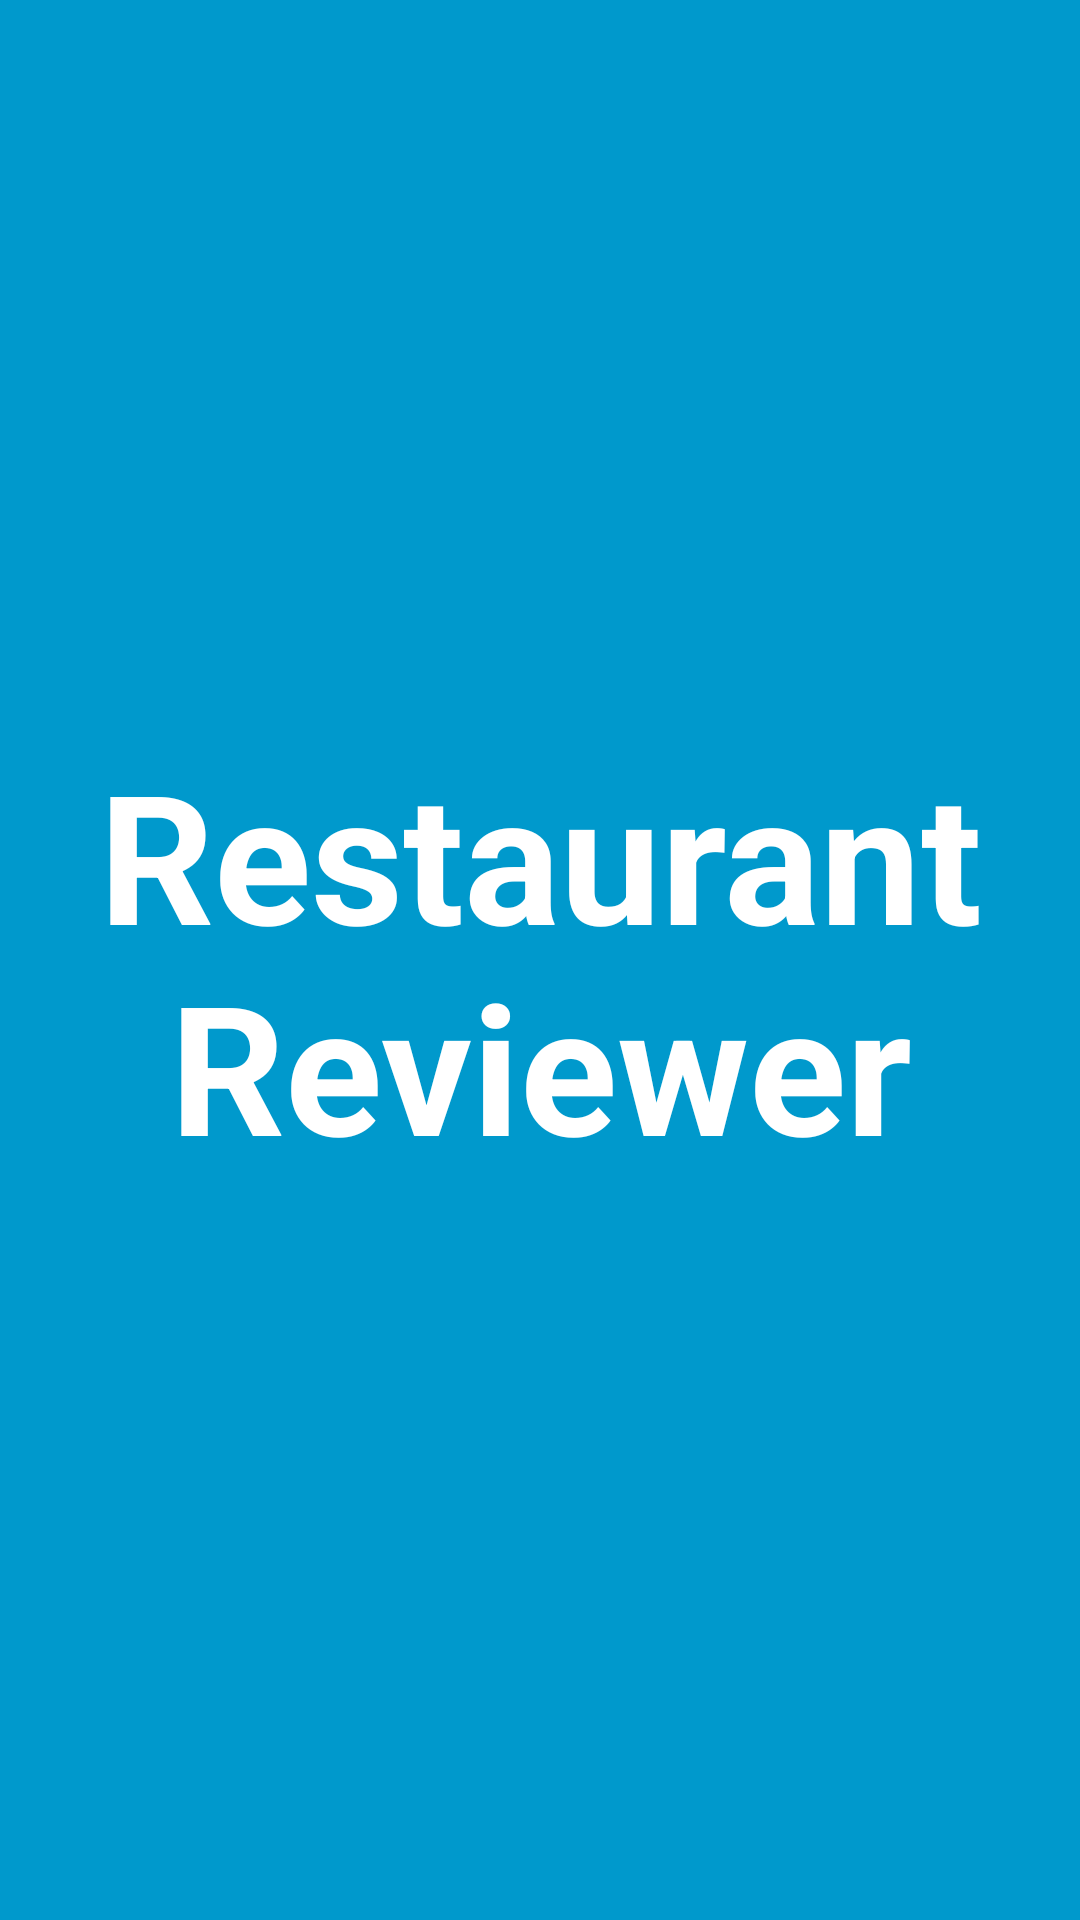

Reconstruct the res/layout file that produces this screen, plus the resources it refers to.
<!-- AndroidManifest.xml: application theme AppTheme -->
<!-- res/layout/activity_splashscreen.xml -->
<FrameLayout xmlns:android="http://schemas.android.com/apk/res/android"
    xmlns:tools="http://schemas.android.com/tools" android:layout_width="match_parent"
    android:layout_height="match_parent" android:background="#0099cc"
    tools:context=".FullscreenActivity">

    
    <TextView android:id="@+id/fullscreen_content" android:layout_width="match_parent"
        android:layout_height="match_parent" android:keepScreenOn="true" android:textColor="#FFFFFF"
        android:textStyle="bold" android:textSize="60sp" android:gravity="center"
        android:text="@string/Restaurant_reviewer" />

    
    <FrameLayout android:layout_width="match_parent" android:layout_height="match_parent"
        android:fitsSystemWindows="true">

        <LinearLayout android:id="@+id/fullscreen_content_controls" style="?metaButtonBarStyle"
            android:layout_width="match_parent" android:layout_height="wrap_content"
            android:layout_gravity="bottom|center_horizontal"
            android:background="@color/black_overlay" android:orientation="horizontal"
            tools:ignore="UselessParent">

        </LinearLayout>
    </FrameLayout>

</FrameLayout>
<!-- resources referenced by this layout -->
<resources>
  <color name="black_overlay">#66000000</color>
  <string name="Restaurant_reviewer">Restaurant Reviewer</string>
  <style name="AppTheme" parent="android:Theme.NoTitleBar.Fullscreen">
          
      </style>
</resources>
